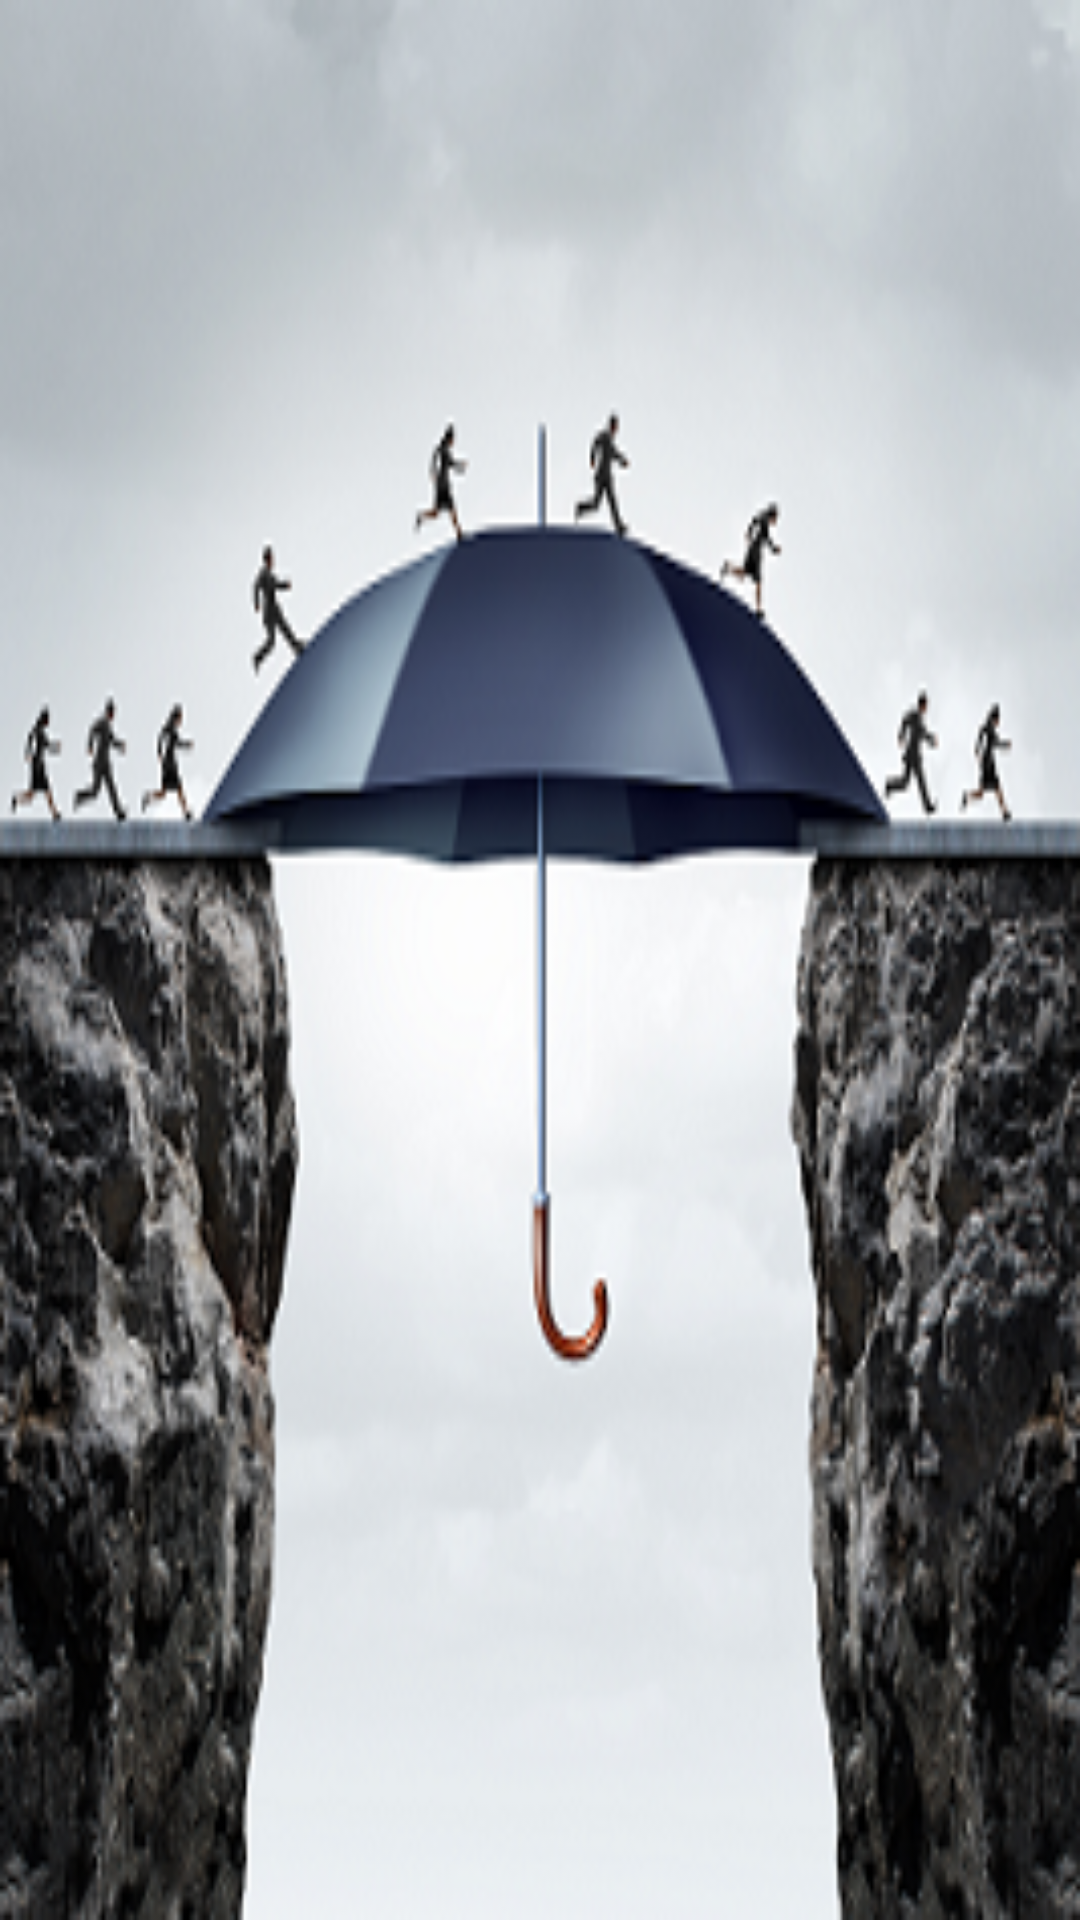

Produce the Android XML layout that renders to this screen, including the resource entries it uses.
<!-- AndroidManifest.xml: application theme AppTheme -->
<!-- res/layout/splash.xml -->
<?xml version="1.0" encoding="utf-8"?>
<LinearLayout xmlns:android="http://schemas.android.com/apk/res/android"
    android:orientation="vertical" android:layout_width="match_parent"
    android:layout_height="match_parent"
    android:background="@drawable/crm_icon">

</LinearLayout>
<!-- resources referenced by this layout -->
<resources>
  <!-- drawable crm_icon: png bitmap (drawable, 132390 bytes) -->
  <style name="AppTheme" parent="Theme.AppCompat.Light">
          <item name="colorPrimary">@color/toolbar</item>
          <item name="colorPrimaryDark">@color/accent</item>
          <item name="android:windowContentOverlay">@null</item>
          <item name="android:textColorPrimary">@color/toolbar_text</item>
          <item name="actionMenuTextColor">@color/toolbar_text</item>
          <item name="popupTheme">@style/ThemeOverlay.AppCompat.Light</item>
          <item name="colorControlActivated">@color/accent</item>
      </style>
  <color name="toolbar">#efefef</color>
  <color name="accent">#2789e4</color>
  <color name="toolbar_text">#8f000000</color>
</resources>
